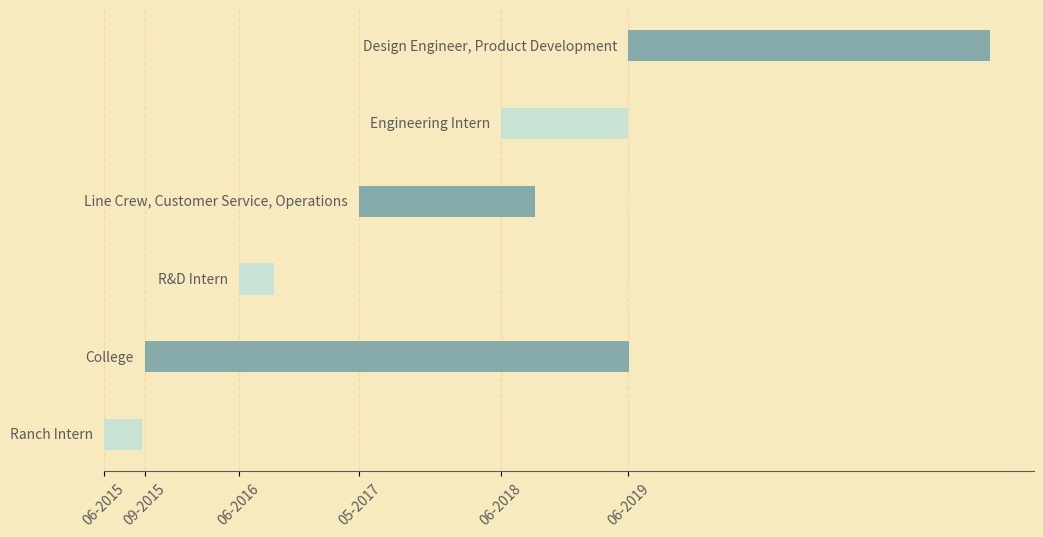

Python code for this plot:
###plotting locally to avoid paying $15/month


import pandas as pd
import matplotlib.pyplot as plt
import numpy as np
import matplotlib.dates as mdates


#making individual function for ease of callable in future uses (websites, anvil)
def plot_career():

    #colorPallete
    colo_baseA = '#F6D7A7'          
    colo_baseB = '#F6EABE'      
    colo_accA  = '#C8E3D4'
    colo_accB  = '#87AAAA'

    def color(row):
        colrDict = {'jobA':colo_accA, 'colg':colo_accB, 'jobB':colo_accA, 'jobC':colo_accB, \
                    'jobD':colo_accA, 'jobE':colo_accB}
        return colrDict[row['jobID']]
    

    #making dataframe with career table values to play with locally
    cDict = {'work_start': ['6/3/2015', '9/25/2015', '6/12/2016', '5/13/2017', '6/11/2018', '6/1/2019'], \
             'work_end': ['9/16/2015', '6/4/2019', '9/18/2016', '9/16/2018', '6/1/2019', '3/3/2022'], \
             'work_job': ['Ranch Intern', 'College', 'R&D Intern', 'Line Crew, Customer Service, Operations', \
                          'Engineering Intern', 'Design Engineer, Product Development'], \
             'jobID': ['jobA', 'colg', 'jobB', 'jobC', 'jobD', 'jobE'],}

    df = pd.DataFrame(data = cDict)



    #making date types
    df['work_start'] = pd.to_datetime(df['work_start'])
    df['work_end'] = pd.to_datetime(df['work_end'])

    

    #time from start to end of job
    df['start_to_end'] = df['work_end'] - df['work_start']

    #adding colors
    df['colors'] = df.apply(color, axis=1)



    print(df)

    #plotting------------------------------------
    #setup
    fig, ax = plt.subplots(1, figsize=(12,6))
    fig.set_facecolor(colo_baseB)

    height = 0.4
    
    #defining data
    ax.barh(df['work_job'], df['start_to_end'], height = 0.4, left=df['work_start'], \
            color=df['colors'])

    #setting up x axis labeling
    ax.set_xticks(df['work_start'])
    ax.set_xticklabels(df['work_start'], color='#5B5B5B')
    dateForm = mdates.DateFormatter("%m-%Y")
    ax.xaxis.set_major_formatter(dateForm)
    plt.xticks(rotation=45)
    ax.xaxis.grid(color=colo_baseA, linestyle='--', linewidth=1)
    ax.set_axisbelow(True)
    ax.spines['bottom'].set_color('#5B5B5B')


    #put job names in front of bars
    for jobName, row in df.iterrows():
        ax.text(row['work_start'] - pd.DateOffset(30), jobName, row['work_job'], \
                va='center', ha='right', fontstretch='condensed', color='#5B5B5B')

    #getting rid of y axis labels
    ax.set_yticks([])
    ax.set_yticklabels([])

    #removing ugly borders
    ax.spines['right'].set_visible(False)
    ax.spines['left'].set_visible(False)
    ax.spines['top'].set_visible(False)

    #add some pop-pop!
    ax.set_facecolor(colo_baseB)

    plt.show()
    #plt.savefig('careerChart.png')

    
    

    
                          


#run fuction locally
plot_career()
